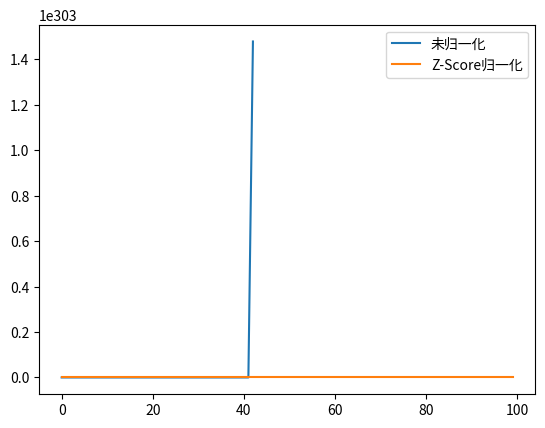

Python code for this plot:
import numpy as np
import matplotlib.pyplot as plt

# 生成数据（x1∈[0,1], x2∈[100,1000]）
np.random.seed(42)
X = np.random.rand(100, 2)
X[:, 1] = X[:, 1] * 900 + 100  # x2 ∈ [100,1000]
y = 2 * X[:, 0] + 0.5 * X[:, 1] + np.random.randn(100) * 10

# 未归一化的梯度下降
def gradient_descent(X, y, lr=0.01, epochs=100):
    w = np.zeros(2)
    losses = []
    for _ in range(epochs):
        y_pred = X.dot(w)
        gradient = X.T.dot(y_pred - y) / len(y)
        w -= lr * gradient
        loss = np.mean((y_pred - y) ** 2)
        losses.append(loss)
    return w, losses

w_raw, losses_raw = gradient_descent(X, y)

# Z-Score 归一化
X_norm = (X - X.mean(axis=0)) / X.std(axis=0)
w_norm, losses_norm = gradient_descent(X_norm, y)

# 绘制损失曲线
plt.plot(losses_raw, label="未归一化")
plt.plot(losses_norm, label="Z-Score归一化")
plt.legend()
plt.show()